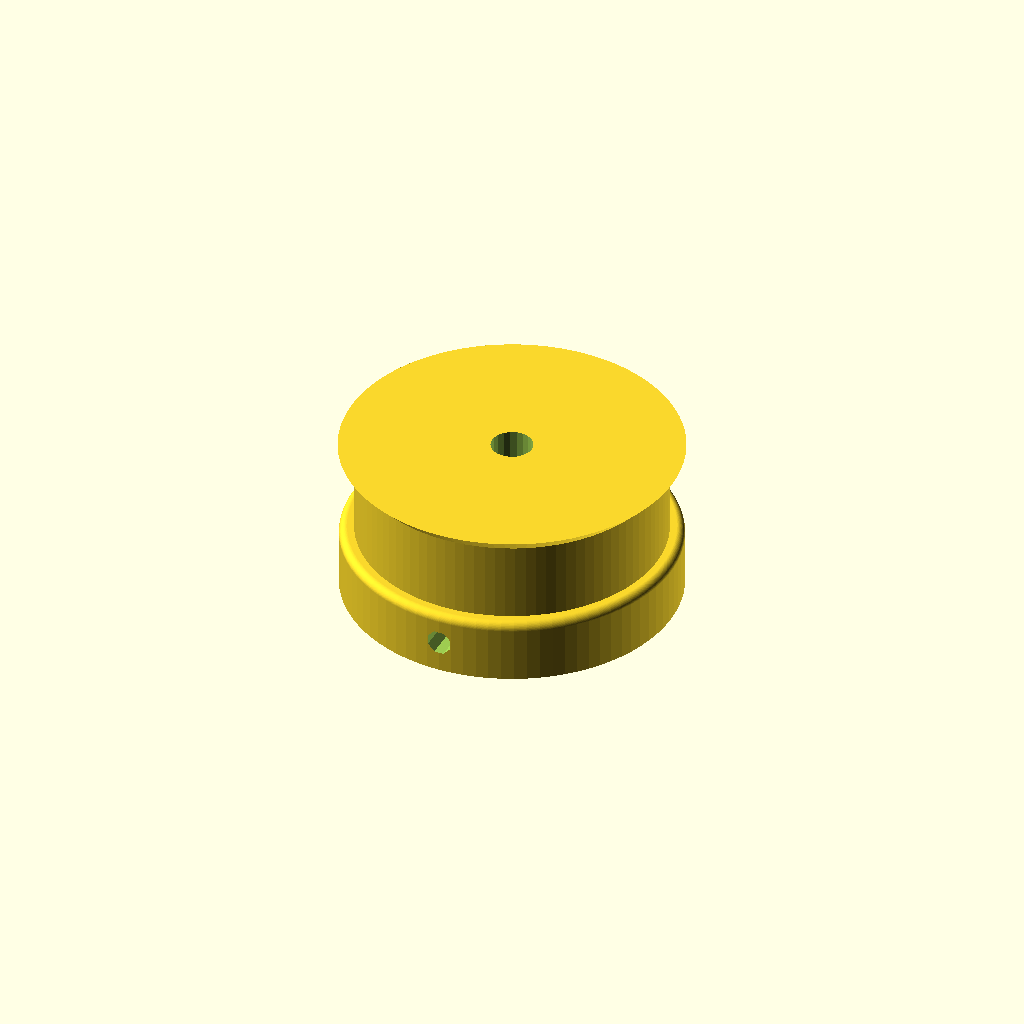
Cell 1: rendered with the file's own defaults.
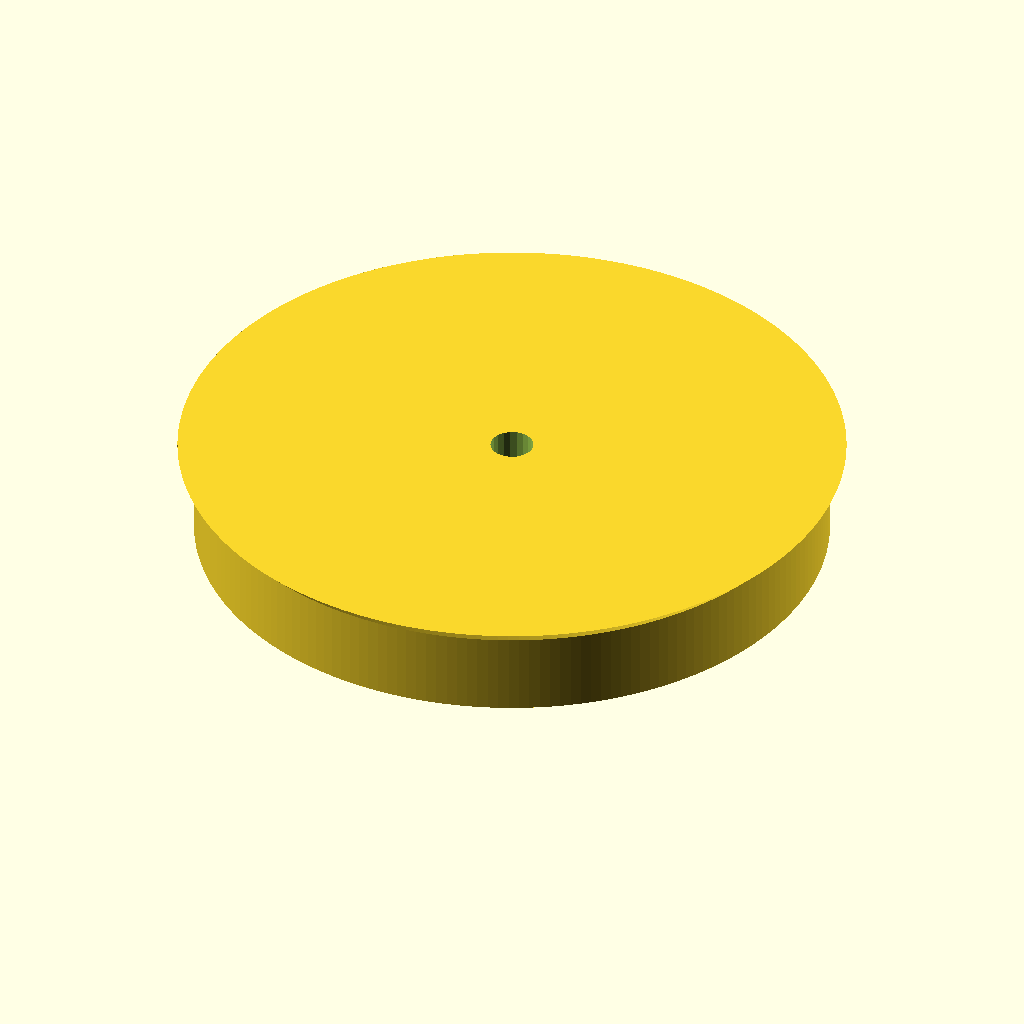
Cell 2: teeth = 48 (everything else at default).
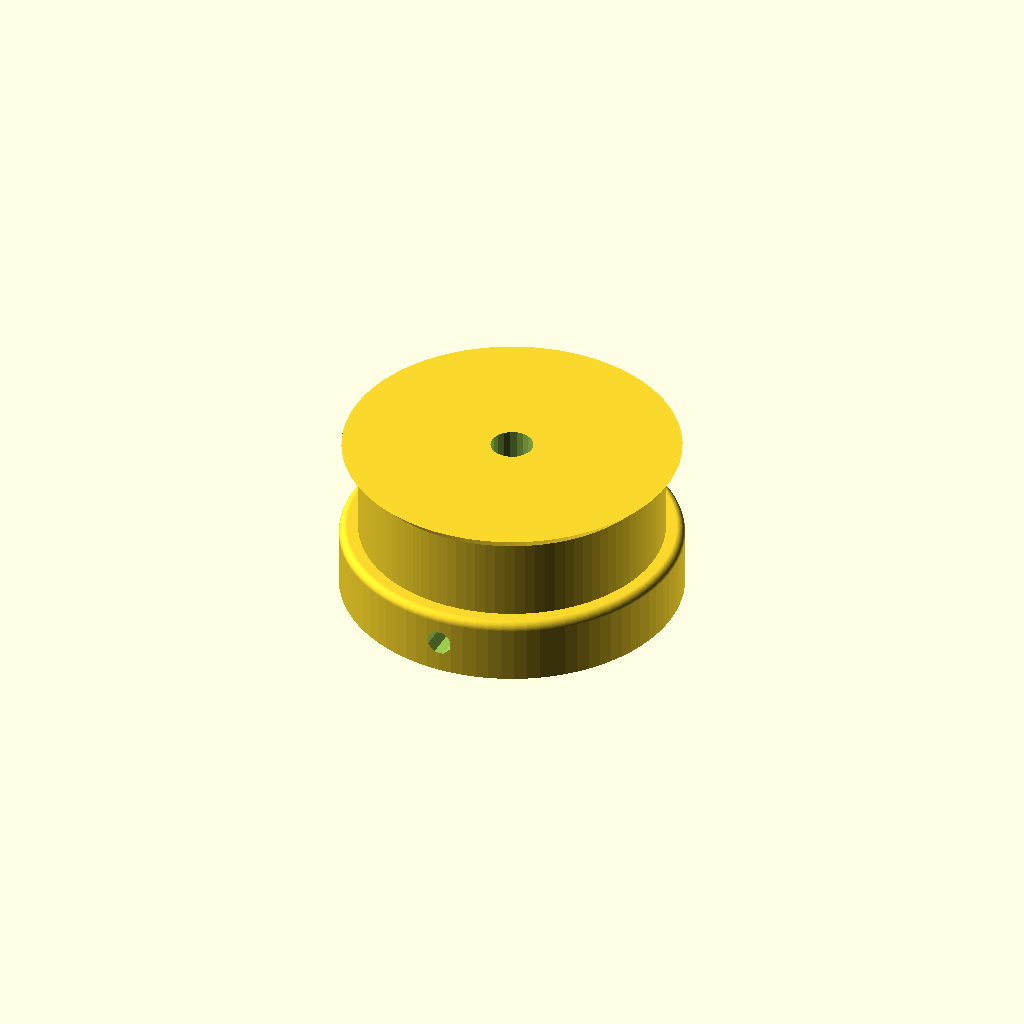
Cell 3 — profile set to 6, the other parameters unchanged.
One fixed orthographic camera (rotation 55°, 0°, 25°; colour scheme Cornfield) for every cell.
The OpenSCAD source (parts/Y Pulley Gear.scad):
// Parametric Pulley with multiple belt profiles
// by droftarts January 2012

// Based on pulleys by:
// http://www.thingiverse.com/thing:11256 by me!
// https://github.com/prusajr/PrusaMendel by Josef Prusa
// http://www.thingiverse.com/thing:3104 by GilesBathgate
// http://www.thingiverse.com/thing:2079 by nophead

// dxf tooth data from http://oem.cadregister.com/asp/PPOW_Entry.asp?company=915217&elementID=07807803/METRIC/URETH/WV0025/F
// pulley diameter checked and modelled from data at http://www.sdp-si.com/D265/HTML/D265T016.html

/**
 * @name Pulley
 * @category Printed
 * @using 1 x m3 nut, normal or nyloc
 * @using 1 x m3x10 set screw or 1 x m3x8 grub screw
 */


// tuneable constants

teeth = 24;			// Number of teeth, standard Mendel T5 belt = 8, gives Outside Diameter of 11.88mm
profile = 3;		// 1=MXL 2=40DP 3=XL 4=H 5=T2.5 6=T5 7=T10 8=AT5 9=HTD_3mm 10=HTD_5mm 11=HTD_8mm 12=GT2_2mm 13=GT2_3mm 14=GT2_5mm

motor_shaft = 5.25;	// NEMA17 motor shaft exact diameter = 5
m3_dia = 3.2;		// 3mm hole diameter
m3_nut_hex = 1;		// 1 for hex, 0 for square nut
m3_nut_flats = 5.7;	// normal M3 hex nut exact width = 5.6
m3_nut_depth = 2.7;	// normal M3 hex nut exact depth = 2.6, nyloc = 4

retainer = 1;		// Belt retainer above teeth, 0 = No, 1 = Yes
retainer_ht = 2;	// height of retainer flange over pulley, standard = 1.5
idler = 0;			// Belt retainer below teeth, 0 = No, 1 = Yes
idler_ht = 0;		// height of idler flange over pulley, standard = 1.5

pulley_t_ht = 10;	// length of toothed part of pulley, standard = 12
pulley_b_ht = 8;		// pulley base height, standard = 8. Set to same as idler_ht if you want an idler but no pulley.
pulley_b_dia = 42;	// pulley base diameter, standard = 20
no_of_nuts = 2;		// number of captive nuts required, standard = 1
nut_angle = 180;		// angle between nuts, standard = 90
nut_shaft_distance = 7;	// distance between inner face of nut and shaft, can be negative.


//	********************************
//	** Scaling tooth for good fit **
//	********************************
/*	To improve fit of belt to pulley, set the following constant. Decrease or increase by 0.1mm at a time. We are modelling the *BELT* tooth here, not the tooth on the pulley. Increasing the number will *decrease* the pulley tooth size. Increasing the tooth width will also scale proportionately the tooth depth, to maintain the shape of the tooth, and increase how far into the pulley the tooth is indented. Can be negative */

additional_tooth_width = 0.2; //mm

//	If you need more tooth depth than this provides, adjust the following constant. However, this will cause the shape of the tooth to change.

additional_tooth_depth = 0; //mm

// calculated constants

nut_elevation = pulley_b_ht/2;
m3_nut_points = 2*((m3_nut_flats/2)/cos(30)); // This is needed for the nut trap

// The following set the pulley diameter for a given number of teeth

MXL_pulley_dia = tooth_spacing (2.032,0.254);
40DP_pulley_dia = tooth_spacing (2.07264,0.1778);
XL_pulley_dia = tooth_spacing (5.08,0.254);
H_pulley_dia = tooth_spacing (9.525,0.381);
T2_5_pulley_dia = tooth_spaceing_curvefit (0.7467,0.796,1.026);
T5_pulley_dia = tooth_spaceing_curvefit (0.6523,1.591,1.064);
T10_pulley_dia = tooth_spacing (10,0.93);
AT5_pulley_dia = tooth_spaceing_curvefit (0.6523,1.591,1.064);
HTD_3mm_pulley_dia = tooth_spacing (3,0.381);
HTD_5mm_pulley_dia = tooth_spacing (5,0.5715);
HTD_8mm_pulley_dia = tooth_spacing (8,0.6858);
GT2_2mm_pulley_dia = tooth_spacing (2,0.254);
GT2_3mm_pulley_dia = tooth_spacing (3,0.381);
GT2_5mm_pulley_dia = tooth_spacing (5,0.5715);

// The following calls the pulley creation part, and passes the pulley diameter and tooth width to that module

if ( profile == 1 ) { pulley ( "MXL" , MXL_pulley_dia , 0.508 , 1.321 ); }
if ( profile == 2 ) { pulley ( "40 D.P." , 40DP_pulley_dia , 0.457 , 1.226 ); }
if ( profile == 3 ) { pulley ( "XL" , XL_pulley_dia , 1.27, 3.051 ); }
if ( profile == 4 ) { pulley ( "H" , H_pulley_dia ,1.905 , 5.359 ); }
if ( profile == 5 ) { pulley ( "T2.5" , T2_5_pulley_dia , 0.7 , 1.678 ); }
if ( profile == 6 ) { pulley ( "T5" , T5_pulley_dia , 1.19 , 3.264 ); }
if ( profile == 7 ) { pulley ( "T10" , T10_pulley_dia , 2.5 , 6.13 ); }
if ( profile == 8 ) { pulley ( "AT5" , AT5_pulley_dia , 1.19 , 4.268 ); }
if ( profile == 9 ) { pulley ( "HTD 3mm" , HTD_3mm_pulley_dia , 1.289 , 2.27 ); }
if ( profile == 10 ) { pulley ( "HTD 5mm" , HTD_5mm_pulley_dia , 2.199 , 3.781 ); }
if ( profile == 11 ) { pulley ( "HTD 8mm" , HTD_8mm_pulley_dia , 3.607 , 6.603 ); }
if ( profile == 12 ) { pulley ( "GT2 2mm" , GT2_2mm_pulley_dia , 0.764 , 1.494 ); }
if ( profile == 13 ) { pulley ( "GT2 3mm" , GT2_3mm_pulley_dia , 1.169 , 2.31 ); }
if ( profile == 14 ) { pulley ( "GT2 5mm" , GT2_5mm_pulley_dia , 1.969 , 3.952 ); }

// Functions

function tooth_spaceing_curvefit (b,c,d)
	= ((c * pow(teeth,d)) / (b + pow(teeth,d))) * teeth ;

function tooth_spacing(tooth_pitch,pitch_line_offset)
	= (2*((teeth*tooth_pitch)/(3.14159265*2)-pitch_line_offset)) ;

// Main Module

module pulley( belt_type , pulley_OD , tooth_depth , tooth_width )
	{
	echo (str("Belt type = ",belt_type,"; Number of teeth = ",teeth,"; Pulley Outside Diameter = ",pulley_OD,"mm "));
	tooth_distance_from_centre = sqrt( pow(pulley_OD/2,2) - pow((tooth_width+additional_tooth_width)/2,2));
	tooth_width_scale = (tooth_width + additional_tooth_width ) / tooth_width;
	tooth_depth_scale = ((tooth_depth + additional_tooth_depth ) / tooth_depth) ;


//	************************************************************************
//	*** uncomment the following line if pulley is wider than puller base ***
//	************************************************************************

//	translate ([0,0, pulley_b_ht + pulley_t_ht + retainer_ht ]) rotate ([0,180,0])

	difference()
	 {	 
		union()
		{
			//base
	
			if ( pulley_b_ht < 2 ) { echo ("CAN'T DRAW PULLEY BASE, HEIGHT LESS THAN 2!!!"); } else {
				rotate_extrude($fn=pulley_b_dia*2)
				{
						square([pulley_b_dia/2-1,pulley_b_ht]);
						square([pulley_b_dia/2,pulley_b_ht-1]);
						translate([pulley_b_dia/2-1,pulley_b_ht-1]) circle(1);
				}
			}
	
		difference()
			{
			//shaft - diameter is outside diameter of pulley
			
			translate([0,0,pulley_b_ht]) 
			rotate ([0,0,360/(teeth*4)]) 
			cylinder(r=pulley_OD/2,h=pulley_t_ht, $fn=teeth*4);
	
			//teeth - cut out of shaft
		
			for(i=[1:teeth]) 
			rotate([0,0,i*(360/teeth)])
			translate([0,-tooth_distance_from_centre,pulley_b_ht -1]) 
			scale ([ tooth_width_scale , tooth_depth_scale , 0 ]) 
			{
			if ( profile == 1 ) { MXL();}
			if ( profile == 2 ) { 40DP();}
			if ( profile == 3 ) { XL();}
			if ( profile == 4 ) { H();}
			if ( profile == 5 ) { T2_5();}
			if ( profile == 6 ) { T5();}
			if ( profile == 7 ) { T10();}
			if ( profile == 8 ) { AT5();}
			if ( profile == 9 ) { HTD_3mm();}
			if ( profile == 10 ) { HTD_5mm();}
			if ( profile == 11 ) { HTD_8mm();}
			if ( profile == 12 ) { GT2_2mm();}
			if ( profile == 13 ) { GT2_3mm();}
			if ( profile == 14 ) { GT2_5mm();}
			}

			}
			
		//belt retainer / idler
		if ( retainer > 0 ) {translate ([0,0, pulley_b_ht + pulley_t_ht ]) 
		rotate_extrude($fn=teeth*4)  
		polygon([[0,0],[pulley_OD/2,0],[pulley_OD/2 + retainer_ht , retainer_ht],[0 , retainer_ht],[0,0]]);}
		
		if ( idler > 0 ) {translate ([0,0, pulley_b_ht - idler_ht ]) 
		rotate_extrude($fn=teeth*4)  
		polygon([[0,0],[pulley_OD/2 + idler_ht,0],[pulley_OD/2 , idler_ht],[0 , idler_ht],[0,0]]);}
	
		}
	   
		//hole for motor shaft
		translate([0,0,-1])cylinder(r=motor_shaft/2,h=pulley_b_ht + pulley_t_ht + retainer_ht + 2,$fn=motor_shaft*4);
				
		//captive nut and grub screw holes
	
		if ( pulley_b_ht < m3_nut_flats ) { echo ("CAN'T DRAW CAPTIVE NUTS, HEIGHT LESS THAN NUT DIAMETER!!!"); } else {
		if ( (pulley_b_dia - motor_shaft)/2 < m3_nut_depth + 3 ) { echo ("CAN'T DRAW CAPTIVE NUTS, DIAMETER TOO SMALL FOR NUT DEPTH!!!"); } else {
	
			for(j=[1:no_of_nuts]) rotate([0,0,j*nut_angle])
			translate([0,0,nut_elevation])rotate([90,0,0])
	
			union()
			{
				//entrance
				translate([0,-pulley_b_ht/4-0.5,motor_shaft/2+m3_nut_depth/2+nut_shaft_distance]) cube([m3_nut_flats,pulley_b_ht/2+1,m3_nut_depth],center=true);
	
				//nut
				if ( m3_nut_hex > 0 )
					{
						// hex nut
						translate([0,0.25,motor_shaft/2+m3_nut_depth/2+nut_shaft_distance]) rotate([0,0,30]) cylinder(r=m3_nut_points/2,h=m3_nut_depth,center=true,$fn=6);
					} else {
						// square nut
						translate([0,0.25,motor_shaft/2+m3_nut_depth/2+nut_shaft_distance]) cube([m3_nut_flats,m3_nut_flats,m3_nut_depth],center=true);
					}
	
				//grub screw hole
				rotate([0,0,22.5])cylinder(r=m3_dia/2,h=pulley_b_dia/2+1,$fn=8);
			}
		}}
	 }
	   
	}


// Tooth profile modules

module MXL()
	{
	linear_extrude(height=pulley_t_ht+2) polygon([[-0.660421,-0.5],[-0.660421,0],[-0.621898,0.006033],[-0.587714,0.023037],[-0.560056,0.049424],[-0.541182,0.083609],[-0.417357,0.424392],[-0.398413,0.458752],[-0.370649,0.48514],[-0.336324,0.502074],[-0.297744,0.508035],[0.297744,0.508035],[0.336268,0.502074],[0.370452,0.48514],[0.39811,0.458752],[0.416983,0.424392],[0.540808,0.083609],[0.559752,0.049424],[0.587516,0.023037],[0.621841,0.006033],[0.660421,0],[0.660421,-0.5]]);
	}

module 40DP()
	{
	linear_extrude(height=pulley_t_ht+2) polygon([[-0.612775,-0.5],[-0.612775,0],[-0.574719,0.010187],[-0.546453,0.0381],[-0.355953,0.3683],[-0.327604,0.405408],[-0.291086,0.433388],[-0.248548,0.451049],[-0.202142,0.4572],[0.202494,0.4572],[0.248653,0.451049],[0.291042,0.433388],[0.327609,0.405408],[0.356306,0.3683],[0.546806,0.0381],[0.574499,0.010187],[0.612775,0],[0.612775,-0.5]]);
	}

module XL()
	{
	linear_extrude(height=pulley_t_ht+2) polygon([[-1.525411,-1],[-1.525411,0],[-1.41777,0.015495],[-1.320712,0.059664],[-1.239661,0.129034],[-1.180042,0.220133],[-0.793044,1.050219],[-0.733574,1.141021],[-0.652507,1.210425],[-0.555366,1.254759],[-0.447675,1.270353],[0.447675,1.270353],[0.555366,1.254759],[0.652507,1.210425],[0.733574,1.141021],[0.793044,1.050219],[1.180042,0.220133],[1.239711,0.129034],[1.320844,0.059664],[1.417919,0.015495],[1.525411,0],[1.525411,-1]]);
	}

module H()
	{
	linear_extrude(height=pulley_t_ht+2) polygon([[-2.6797,-1],[-2.6797,0],[-2.600907,0.006138],[-2.525342,0.024024],[-2.45412,0.052881],[-2.388351,0.091909],[-2.329145,0.140328],[-2.277614,0.197358],[-2.234875,0.262205],[-2.202032,0.334091],[-1.75224,1.57093],[-1.719538,1.642815],[-1.676883,1.707663],[-1.62542,1.764693],[-1.566256,1.813112],[-1.500512,1.85214],[-1.4293,1.880997],[-1.353742,1.898883],[-1.274949,1.905021],[1.275281,1.905021],[1.354056,1.898883],[1.429576,1.880997],[1.500731,1.85214],[1.566411,1.813112],[1.625508,1.764693],[1.676919,1.707663],[1.719531,1.642815],[1.752233,1.57093],[2.20273,0.334091],[2.235433,0.262205],[2.278045,0.197358],[2.329455,0.140328],[2.388553,0.091909],[2.454233,0.052881],[2.525384,0.024024],[2.600904,0.006138],[2.6797,0],[2.6797,-1]]);
	}

module T2_5()
	{
	linear_extrude(height=pulley_t_ht+2) polygon([[-0.839258,-0.5],[-0.839258,0],[-0.770246,0.021652],[-0.726369,0.079022],[-0.529167,0.620889],[-0.485025,0.67826],[-0.416278,0.699911],[0.416278,0.699911],[0.484849,0.67826],[0.528814,0.620889],[0.726369,0.079022],[0.770114,0.021652],[0.839258,0],[0.839258,-0.5]]);
	}

module T5()
	{
	linear_extrude(height=pulley_t_ht+2) polygon([[-1.632126,-0.5],[-1.632126,0],[-1.568549,0.004939],[-1.507539,0.019367],[-1.450023,0.042686],[-1.396912,0.074224],[-1.349125,0.113379],[-1.307581,0.159508],[-1.273186,0.211991],[-1.246868,0.270192],[-1.009802,0.920362],[-0.983414,0.978433],[-0.949018,1.030788],[-0.907524,1.076798],[-0.859829,1.115847],[-0.80682,1.147314],[-0.749402,1.170562],[-0.688471,1.184956],[-0.624921,1.189895],[0.624971,1.189895],[0.688622,1.184956],[0.749607,1.170562],[0.807043,1.147314],[0.860055,1.115847],[0.907754,1.076798],[0.949269,1.030788],[0.9837,0.978433],[1.010193,0.920362],[1.246907,0.270192],[1.273295,0.211991],[1.307726,0.159508],[1.349276,0.113379],[1.397039,0.074224],[1.450111,0.042686],[1.507589,0.019367],[1.568563,0.004939],[1.632126,0],[1.632126,-0.5]]);
	}

module T10()
	{
	linear_extrude(height=pulley_t_ht+2) polygon([[-3.06511,-1],[-3.06511,0],[-2.971998,0.007239],[-2.882718,0.028344],[-2.79859,0.062396],[-2.720931,0.108479],[-2.651061,0.165675],[-2.590298,0.233065],[-2.539962,0.309732],[-2.501371,0.394759],[-1.879071,2.105025],[-1.840363,2.190052],[-1.789939,2.266719],[-1.729114,2.334109],[-1.659202,2.391304],[-1.581518,2.437387],[-1.497376,2.47144],[-1.408092,2.492545],[-1.314979,2.499784],[1.314979,2.499784],[1.408091,2.492545],[1.497371,2.47144],[1.581499,2.437387],[1.659158,2.391304],[1.729028,2.334109],[1.789791,2.266719],[1.840127,2.190052],[1.878718,2.105025],[2.501018,0.394759],[2.539726,0.309732],[2.59015,0.233065],[2.650975,0.165675],[2.720887,0.108479],[2.798571,0.062396],[2.882713,0.028344],[2.971997,0.007239],[3.06511,0],[3.06511,-1]]);
	}

module AT5()
	{
	linear_extrude(height=pulley_t_ht+2) polygon([[-2.134129,-0.75],[-2.134129,0],[-2.058023,0.005488],[-1.984595,0.021547],[-1.914806,0.047569],[-1.849614,0.082947],[-1.789978,0.127073],[-1.736857,0.179338],[-1.691211,0.239136],[-1.653999,0.305859],[-1.349199,0.959203],[-1.286933,1.054635],[-1.201914,1.127346],[-1.099961,1.173664],[-0.986896,1.18992],[0.986543,1.18992],[1.099614,1.173664],[1.201605,1.127346],[1.286729,1.054635],[1.349199,0.959203],[1.653646,0.305859],[1.690859,0.239136],[1.73651,0.179338],[1.789644,0.127073],[1.849305,0.082947],[1.914539,0.047569],[1.984392,0.021547],[2.057906,0.005488],[2.134129,0],[2.134129,-0.75]]);
	}

module HTD_3mm()
	{
	linear_extrude(height=pulley_t_ht+2) polygon([[-1.135062,-0.5],[-1.135062,0],[-1.048323,0.015484],[-0.974284,0.058517],[-0.919162,0.123974],[-0.889176,0.206728],[-0.81721,0.579614],[-0.800806,0.653232],[-0.778384,0.72416],[-0.750244,0.792137],[-0.716685,0.856903],[-0.678005,0.918199],[-0.634505,0.975764],[-0.586483,1.029338],[-0.534238,1.078662],[-0.47807,1.123476],[-0.418278,1.16352],[-0.355162,1.198533],[-0.289019,1.228257],[-0.22015,1.25243],[-0.148854,1.270793],[-0.07543,1.283087],[-0.000176,1.28905],[0.075081,1.283145],[0.148515,1.270895],[0.219827,1.252561],[0.288716,1.228406],[0.354879,1.19869],[0.418018,1.163675],[0.477831,1.123623],[0.534017,1.078795],[0.586276,1.029452],[0.634307,0.975857],[0.677809,0.91827],[0.716481,0.856953],[0.750022,0.792167],[0.778133,0.724174],[0.800511,0.653236],[0.816857,0.579614],[0.888471,0.206728],[0.919014,0.123974],[0.974328,0.058517],[1.048362,0.015484],[1.135062,0],[1.135062,-0.5]]);
	}

module HTD_5mm()
	{
	linear_extrude(height=pulley_t_ht+2) polygon([[-1.89036,-0.75],[-1.89036,0],[-1.741168,0.02669],[-1.61387,0.100806],[-1.518984,0.21342],[-1.467026,0.3556],[-1.427162,0.960967],[-1.398568,1.089602],[-1.359437,1.213531],[-1.310296,1.332296],[-1.251672,1.445441],[-1.184092,1.552509],[-1.108081,1.653042],[-1.024167,1.746585],[-0.932877,1.832681],[-0.834736,1.910872],[-0.730271,1.980701],[-0.62001,2.041713],[-0.504478,2.09345],[-0.384202,2.135455],[-0.259708,2.167271],[-0.131524,2.188443],[-0.000176,2.198511],[0.131296,2.188504],[0.259588,2.167387],[0.384174,2.135616],[0.504527,2.093648],[0.620123,2.04194],[0.730433,1.980949],[0.834934,1.911132],[0.933097,1.832945],[1.024398,1.746846],[1.108311,1.653291],[1.184308,1.552736],[1.251865,1.445639],[1.310455,1.332457],[1.359552,1.213647],[1.39863,1.089664],[1.427162,0.960967],[1.467026,0.3556],[1.518984,0.21342],[1.61387,0.100806],[1.741168,0.02669],[1.89036,0],[1.89036,-0.75]]);
	}

module HTD_8mm()
	{
	linear_extrude(height=pulley_t_ht+2) polygon([[-3.301471,-1],[-3.301471,0],[-3.16611,0.012093],[-3.038062,0.047068],[-2.919646,0.10297],[-2.813182,0.177844],[-2.720989,0.269734],[-2.645387,0.376684],[-2.588694,0.496739],[-2.553229,0.627944],[-2.460801,1.470025],[-2.411413,1.691917],[-2.343887,1.905691],[-2.259126,2.110563],[-2.158035,2.30575],[-2.041518,2.490467],[-1.910478,2.66393],[-1.76582,2.825356],[-1.608446,2.973961],[-1.439261,3.10896],[-1.259169,3.22957],[-1.069074,3.335006],[-0.869878,3.424485],[-0.662487,3.497224],[-0.447804,3.552437],[-0.226732,3.589341],[-0.000176,3.607153],[0.226511,3.589461],[0.447712,3.552654],[0.66252,3.497516],[0.870027,3.424833],[1.069329,3.33539],[1.259517,3.229973],[1.439687,3.109367],[1.608931,2.974358],[1.766344,2.825731],[1.911018,2.664271],[2.042047,2.490765],[2.158526,2.305998],[2.259547,2.110755],[2.344204,1.905821],[2.411591,1.691983],[2.460801,1.470025],[2.553229,0.627944],[2.588592,0.496739],[2.645238,0.376684],[2.720834,0.269734],[2.81305,0.177844],[2.919553,0.10297],[3.038012,0.047068],[3.166095,0.012093],[3.301471,0],[3.301471,-1]]);
	}

module GT2_2mm()
	{
	linear_extrude(height=pulley_t_ht+2) polygon([[0.747183,-0.5],[0.747183,0],[0.647876,0.037218],[0.598311,0.130528],[0.578556,0.238423],[0.547158,0.343077],[0.504649,0.443762],[0.451556,0.53975],[0.358229,0.636924],[0.2484,0.707276],[0.127259,0.750044],[0,0.76447],[-0.127259,0.750044],[-0.2484,0.707276],[-0.358229,0.636924],[-0.451556,0.53975],[-0.504797,0.443762],[-0.547291,0.343077],[-0.578605,0.238423],[-0.598311,0.130528],[-0.648009,0.037218],[-0.747183,0],[-0.747183,-0.5]]);
	}

module GT2_3mm()
	{
	linear_extrude(height=pulley_t_ht+2) polygon([[-1.155171,-0.5],[-1.155171,0],[-1.065317,0.016448],[-0.989057,0.062001],[-0.93297,0.130969],[-0.90364,0.217664],[-0.863705,0.408181],[-0.800056,0.591388],[-0.713587,0.765004],[-0.60519,0.926747],[-0.469751,1.032548],[-0.320719,1.108119],[-0.162625,1.153462],[0,1.168577],[0.162625,1.153462],[0.320719,1.108119],[0.469751,1.032548],[0.60519,0.926747],[0.713587,0.765004],[0.800056,0.591388],[0.863705,0.408181],[0.90364,0.217664],[0.932921,0.130969],[0.988924,0.062001],[1.065168,0.016448],[1.155171,0],[1.155171,-0.5]]);
	}

module GT2_5mm()
	{
	linear_extrude(height=pulley_t_ht+2) polygon([[-1.975908,-0.75],[-1.975908,0],[-1.797959,0.03212],[-1.646634,0.121224],[-1.534534,0.256431],[-1.474258,0.426861],[-1.446911,0.570808],[-1.411774,0.712722],[-1.368964,0.852287],[-1.318597,0.989189],[-1.260788,1.123115],[-1.195654,1.25375],[-1.12331,1.380781],[-1.043869,1.503892],[-0.935264,1.612278],[-0.817959,1.706414],[-0.693181,1.786237],[-0.562151,1.851687],[-0.426095,1.9027],[-0.286235,1.939214],[-0.143795,1.961168],[0,1.9685],[0.143796,1.961168],[0.286235,1.939214],[0.426095,1.9027],[0.562151,1.851687],[0.693181,1.786237],[0.817959,1.706414],[0.935263,1.612278],[1.043869,1.503892],[1.123207,1.380781],[1.195509,1.25375],[1.26065,1.123115],[1.318507,0.989189],[1.368956,0.852287],[1.411872,0.712722],[1.447132,0.570808],[1.474611,0.426861],[1.534583,0.256431],[1.646678,0.121223],[1.798064,0.03212],[1.975908,0],[1.975908,-0.75]]);
	}
Parameter table extracted from the source (name, type, default, range or options):
teeth: number, default 24
profile: number, default 3
motor_shaft: number, default 5.25
m3_dia: number, default 3.2
m3_nut_hex: number, default 1
m3_nut_flats: number, default 5.7
m3_nut_depth: number, default 2.7
retainer: number, default 1
retainer_ht: number, default 2
idler: number, default 0
idler_ht: number, default 0
pulley_t_ht: number, default 10
pulley_b_ht: number, default 8
pulley_b_dia: number, default 42
no_of_nuts: number, default 2
nut_angle: number, default 180
nut_shaft_distance: number, default 7
additional_tooth_width: number, default 0.2
additional_tooth_depth: number, default 0
